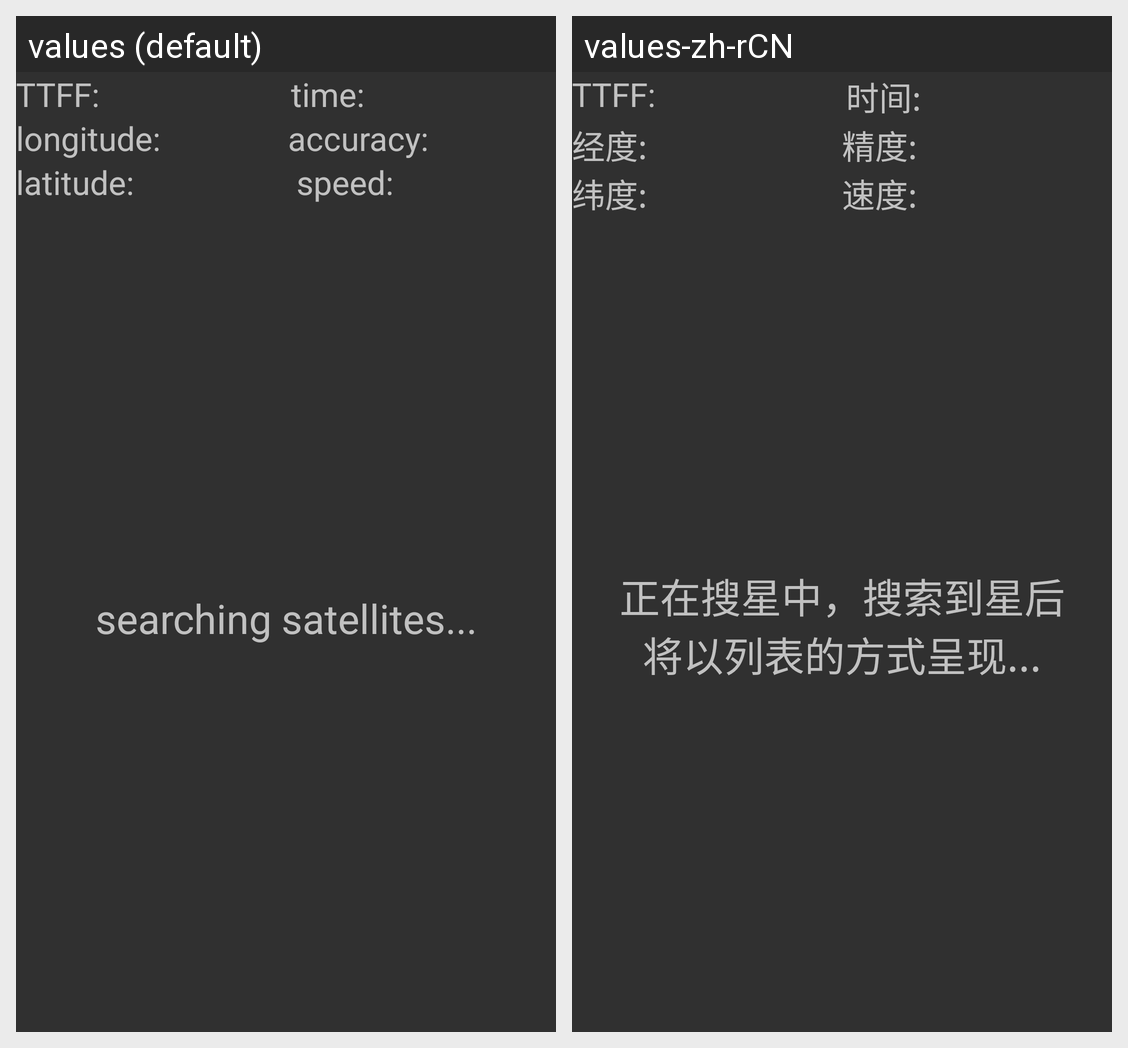

Translations of the strings shown on this Android screen, per locale in the grid:
Android screen res/layout/auto_aging_gps.xml rendered under 2 locales, left to right: values (default), values-zh-rCN. Device: Nexus 5 (rendered at 1080×1920; each locale shown at half size, 540×960, under a caption strip naming it); theme android:Theme.Material.
Strings drawn on this screen, with the default value and each locale's value (text and hints the layout hard-codes, and strings that could not be matched under every locale, appear in the picture but are not listed):

gps_ttff_is
  values: TTFF:
  values-zh-rCN: TTFF:

gps_time_is
  values: time:
  values-zh-rCN: 时间:

gps_longitude_is
  values: longitude:
  values-zh-rCN: 经度:

gps_accuracy_is
  values: accuracy:
  values-zh-rCN: 精度:

gps_latitude_is
  values: latitude:
  values-zh-rCN: 纬度:

gps_speed_is
  values: speed:
  values-zh-rCN: 速度:

gps_satellites_empty
  values: searching satellites...
  values-zh-rCN: 正在搜星中，搜索到星后将以列表的方式呈现...
